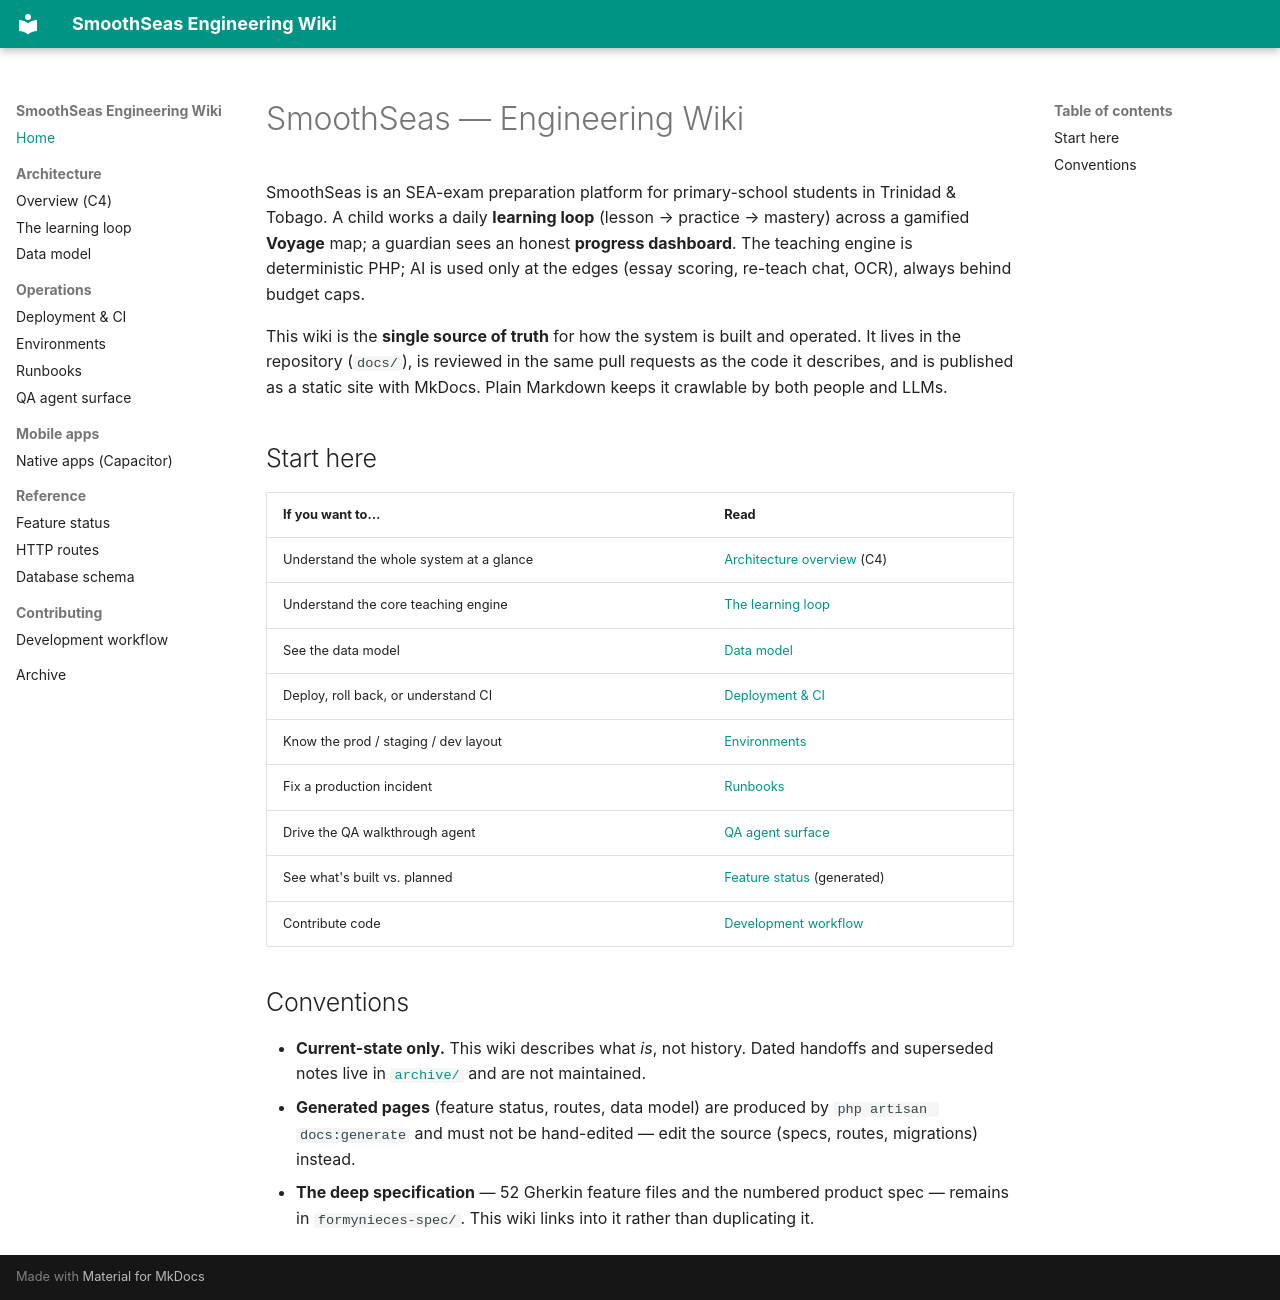

repository: ipmarecheau/formynieces · page: index.html · generator: mkdocs

# SmoothSeas — Engineering Wiki

SmoothSeas is an SEA-exam preparation platform for primary-school students in Trinidad & Tobago.
A child works a daily **learning loop** (lesson → practice → mastery) across a gamified **Voyage**
map; a guardian sees an honest **progress dashboard**. The teaching engine is deterministic PHP;
AI is used only at the edges (essay scoring, re-teach chat, OCR), always behind budget caps.

This wiki is the **single source of truth** for how the system is built and operated. It lives in
the repository (`docs/`), is reviewed in the same pull requests as the code it describes, and is
published as a static site with MkDocs. Plain Markdown keeps it crawlable by both people and LLMs.

## Start here

| If you want to… | Read |
|---|---|
| Understand the whole system at a glance | [Architecture overview](architecture/overview.md) (C4) |
| Understand the core teaching engine | [The learning loop](architecture/learning-loop.md) |
| See the data model | [Data model](architecture/data-model.md) |
| Deploy, roll back, or understand CI | [Deployment & CI](operations/deployment.md) |
| Know the prod / staging / dev layout | [Environments](operations/environments.md) |
| Fix a production incident | [Runbooks](operations/runbooks.md) |
| Drive the QA walkthrough agent | [QA agent surface](operations/qa-agent.md) |
| See what's built vs. planned | [Feature status](features/index.md) (generated) |
| Contribute code | [Development workflow](contributing/workflow.md) |

## Conventions

- **Current-state only.** This wiki describes what *is*, not history. Dated handoffs and superseded
  notes live in [`archive/`](archive/index.md) and are not maintained.
- **Generated pages** (feature status, routes, data model) are produced by `php artisan docs:generate`
  and must not be hand-edited — edit the source (specs, routes, migrations) instead.
- **The deep specification** — 52 Gherkin feature files and the numbered product spec — remains in
  `formynieces-spec/`. This wiki links into it rather than duplicating it.
